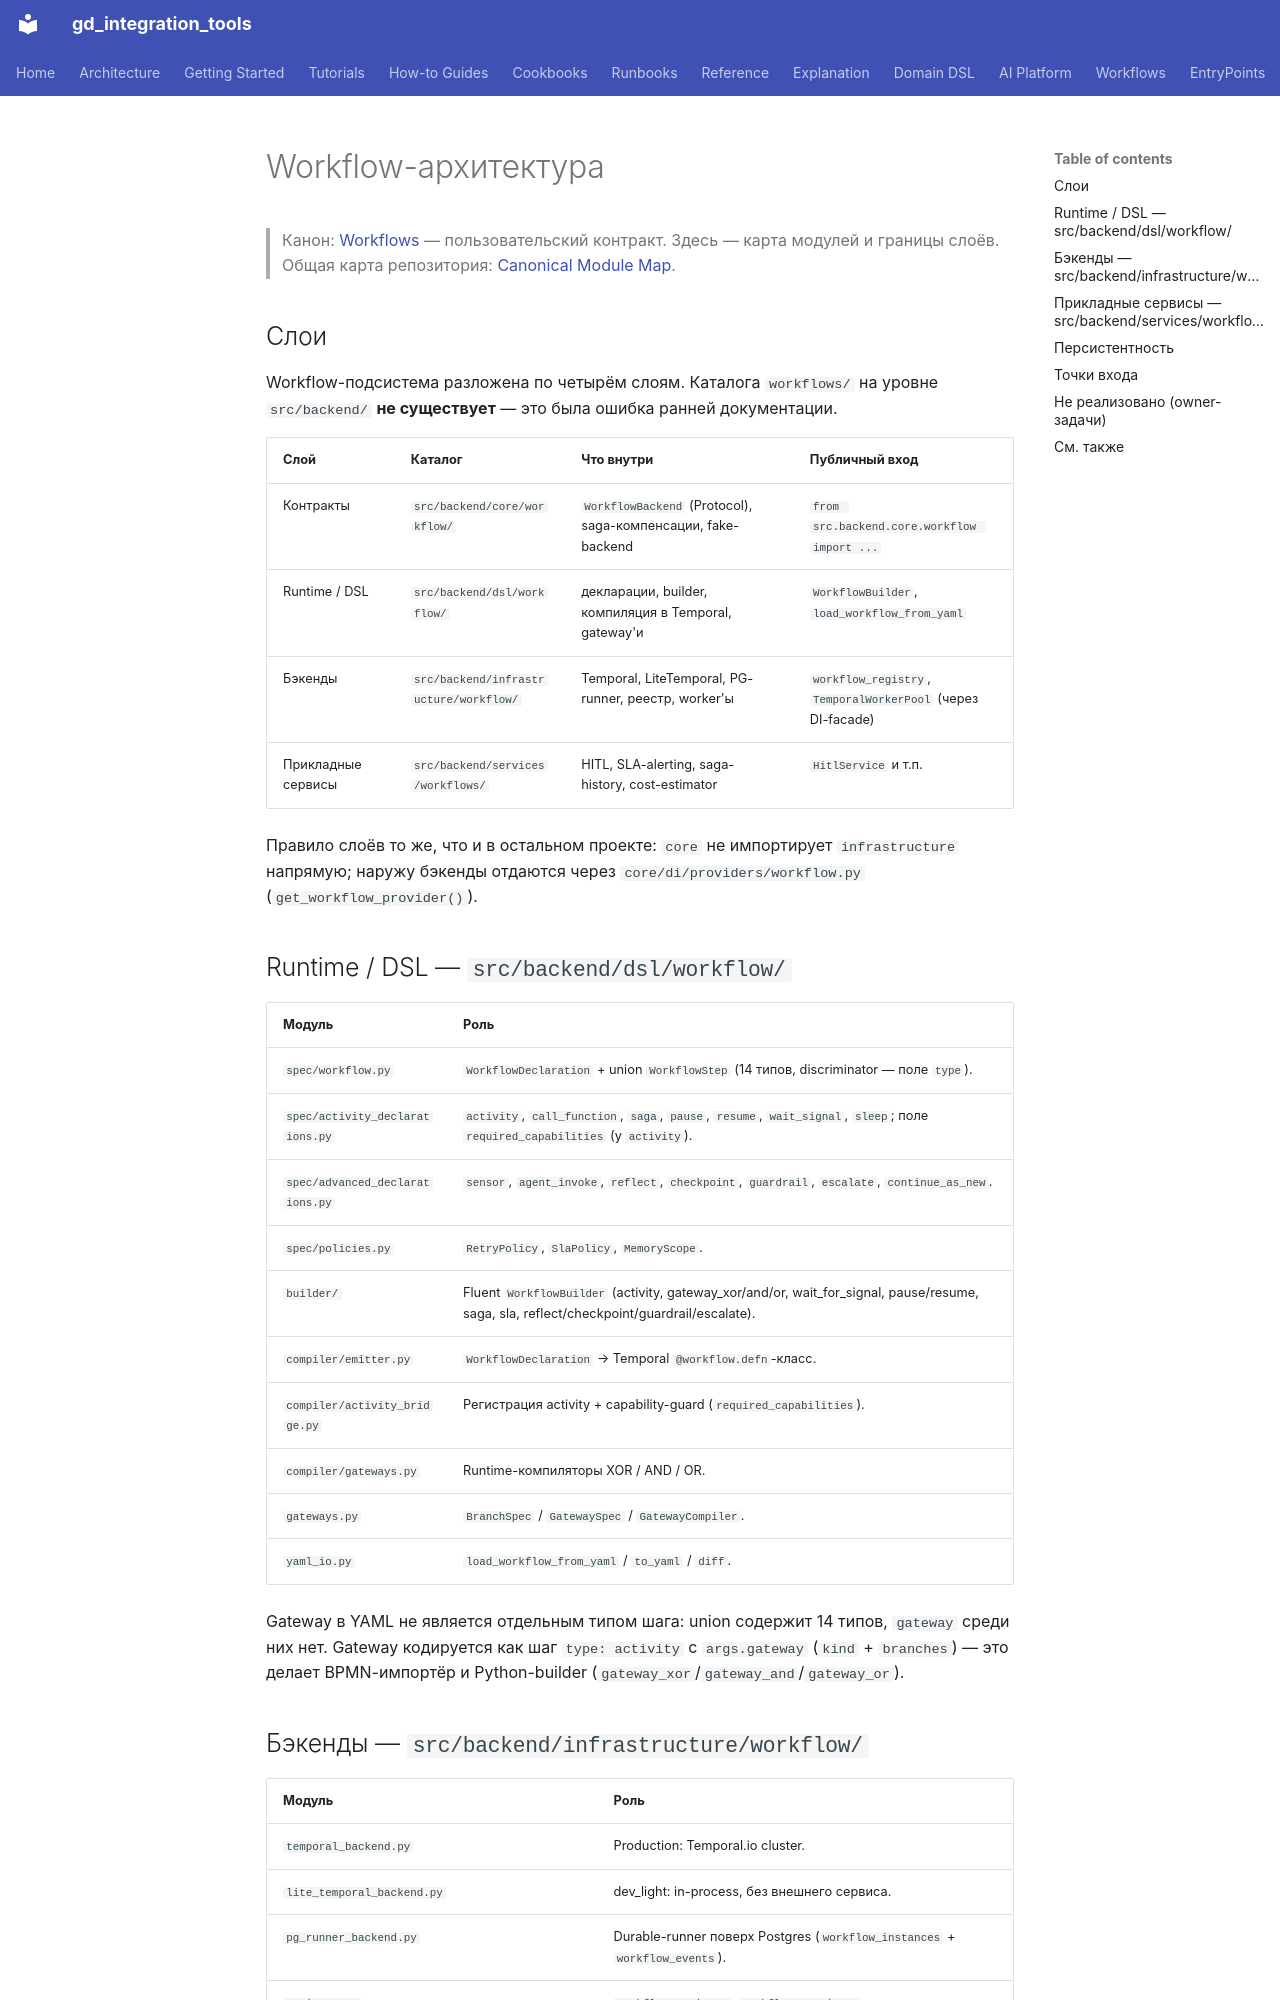

repository: IvanKorch1289/gd_integration_tools · page: architecture/workflow_architecture/index.html · generator: mkdocs

# Workflow-архитектура

> Канон: [Workflows](../workflows/index.md) — пользовательский контракт.
> Здесь — карта модулей и границы слоёв. Общая карта репозитория:
> [Canonical Module Map](canonical-module-map.md).

## Слои

Workflow-подсистема разложена по четырём слоям. Каталога
`workflows/` на уровне `src/backend/` **не существует** — это была
ошибка ранней документации.

| Слой | Каталог | Что внутри | Публичный вход |
|---|---|---|---|
| Контракты | `src/backend/core/workflow/` | `WorkflowBackend` (Protocol), saga-компенсации, fake-backend | `from src.backend.core.workflow import ...` |
| Runtime / DSL | `src/backend/dsl/workflow/` | декларации, builder, компиляция в Temporal, gateway'и | `WorkflowBuilder`, `load_workflow_from_yaml` |
| Бэкенды | `src/backend/infrastructure/workflow/` | Temporal, LiteTemporal, PG-runner, реестр, worker'ы | `workflow_registry`, `TemporalWorkerPool` (через DI-facade) |
| Прикладные сервисы | `src/backend/services/workflows/` | HITL, SLA-alerting, saga-history, cost-estimator | `HitlService` и т.п. |

Правило слоёв то же, что и в остальном проекте: `core` не импортирует
`infrastructure` напрямую; наружу бэкенды отдаются через
`core/di/providers/workflow.py` (`get_workflow_provider()`).

## Runtime / DSL — `src/backend/dsl/workflow/`

| Модуль | Роль |
|---|---|
| `spec/workflow.py` | `WorkflowDeclaration` + union `WorkflowStep` (14 типов, discriminator — поле `type`). |
| `spec/activity_declarations.py` | `activity`, `call_function`, `saga`, `pause`, `resume`, `wait_signal`, `sleep`; поле `required_capabilities` (у `activity`). |
| `spec/advanced_declarations.py` | `sensor`, `agent_invoke`, `reflect`, `checkpoint`, `guardrail`, `escalate`, `continue_as_new`. |
| `spec/policies.py` | `RetryPolicy`, `SlaPolicy`, `MemoryScope`. |
| `builder/` | Fluent `WorkflowBuilder` (activity, gateway_xor/and/or, wait_for_signal, pause/resume, saga, sla, reflect/checkpoint/guardrail/escalate). |
| `compiler/emitter.py` | `WorkflowDeclaration` → Temporal `@workflow.defn`-класс. |
| `compiler/activity_bridge.py` | Регистрация activity + capability-guard (`required_capabilities`). |
| `compiler/gateways.py` | Runtime-компиляторы XOR / AND / OR. |
| `gateways.py` | `BranchSpec` / `GatewaySpec` / `GatewayCompiler`. |
| `yaml_io.py` | `load_workflow_from_yaml` / `to_yaml` / `diff`. |

Gateway в YAML не является отдельным типом шага: union содержит 14
типов, `gateway` среди них нет. Gateway кодируется как шаг
`type: activity` с `args.gateway` (`kind` + `branches`) — это делает
BPMN-импортёр и Python-builder (`gateway_xor`/`gateway_and`/`gateway_or`).
